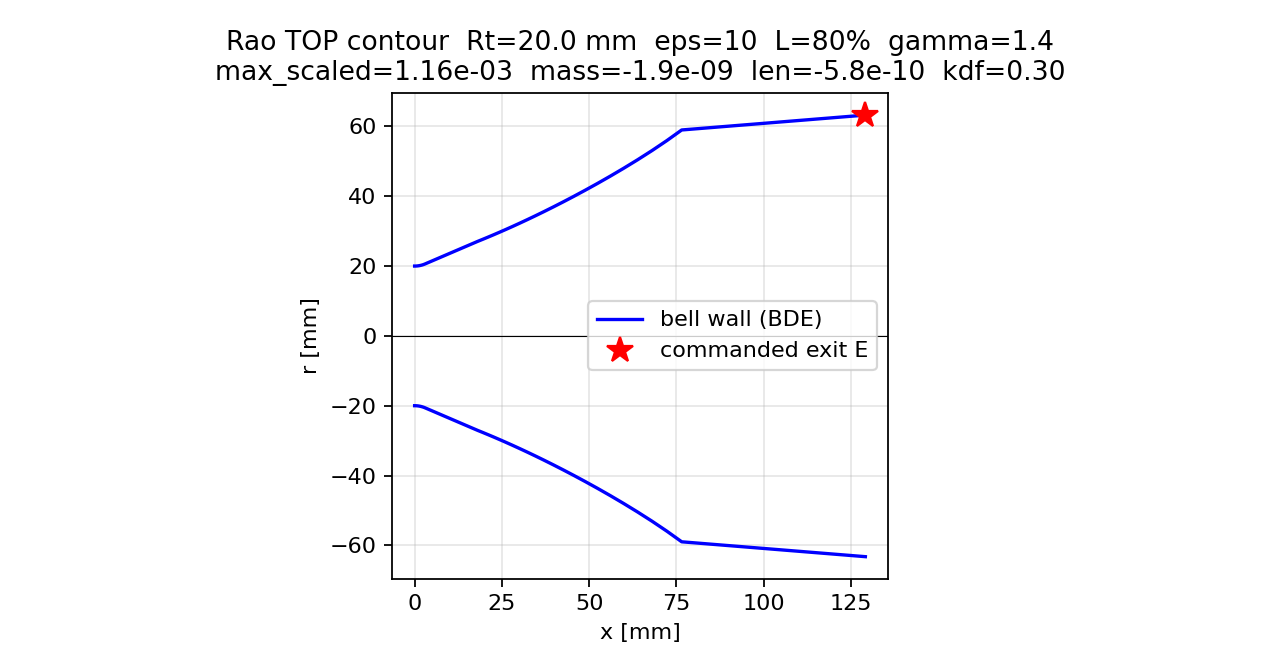

Source data for this figure (header and first rows):
x_m, r_m
0.000000000000000000e+00, 2.000000000000000042e-02
3.333568293546380098e-05, 2.000007272729359062e-02
7.503027578252265085e-05, 2.000036843442591292e-02
1.083636368904865224e-04, 2.000076853851123077e-02
1.416949349110067815e-04, 2.000131408255185692e-02
1.750235352642152292e-04, 2.000200505616142599e-02
2.083488034216031902e-04, 2.000284144618479434e-02
2.416701049181023723e-04, 2.000382323669829682e-02
2.749868053641638804e-04, 2.000495040901006244e-02
3.101681572226779537e-04, 2.000629868843133846e-02
3.434734044551197418e-04, 2.000772471536619787e-02
3.767721124490468632e-04, 2.000929604982078572e-02
4.100636472450582839e-04, 2.001101266187916075e-02
4.433473750203202135e-04, 2.001287451885950738e-02
4.766226621006332221e-04, 2.001488158531474978e-02
5.098888749724965908e-04, 2.001703382303323536e-02
5.431453802951695733e-04, 2.001933119103946335e-02
5.763915449127289710e-04, 2.002177364559485501e-02
6.096267358661236176e-04, 2.002436114019859673e-02
6.428503204052255036e-04, 2.002709362558852471e-02
6.760616660008755873e-04, 2.002997104974205134e-02
7.264050412169161192e-04, 2.003461140268988916e-02
7.595827890452178013e-04, 2.003785333036869898e-02
7.927460755121312590e-04, 2.004123999196183795e-02
8.258942692364856222e-04, 2.004477132299215675e-02
8.590267391244548216e-04, 2.004844725622819540e-02
8.921428543815713074e-04, 2.005226772168549124e-02
9.252419845247367332e-04, 2.005623264662788341e-02
9.583234993942242900e-04, 2.006034195556891803e-02
9.913867691656770304e-04, 2.006459557027327756e-02
1.024431164362098277e-03, 2.006899340975826923e-02
1.057456055865835633e-03, 2.007353539029536893e-02
1.090460814930559576e-03, 2.007822142541181021e-02
1.123444813193232505e-03, 2.008305142589224615e-02
1.156407422686072913e-03, 2.008802529978042511e-02
1.189348015848511100e-03, 2.009314295238095668e-02
1.222265965539135564e-03, 2.009840428626111924e-02
1.255160645047634620e-03, 2.010380920125269186e-02
1.288031428106727397e-03, 2.010935759445388674e-02
1.345952257612619690e-03, 2.011949386542185789e-02
1.378753739360199723e-03, 2.012543826120243712e-02
1.411528971624013236e-03, 2.013152572340651605e-02
1.444277330410882135e-03, 2.013775613613758703e-02
1.476998192239260951e-03, 2.014412938077757634e-02
1.509690934151106676e-03, 2.015064533598909247e-02
1.542354933723738856e-03, 2.015730387771773671e-02
1.574989569081689487e-03, 2.016410487919447284e-02
1.607594218908543369e-03, 2.017104821093804179e-02
1.640168262458766534e-03, 2.017813374075741115e-02
1.672711079569524266e-03, 2.018536133375430780e-02
1.705222050672488068e-03, 2.019273085232577841e-02
1.737700556805631775e-03, 2.020024215616681579e-02
1.770145979625015100e-03, 2.020789510227301994e-02
1.802557701416556985e-03, 2.021568954494332507e-02
1.834935105107794858e-03, 2.022362533578278207e-02
1.867277574279633482e-03, 2.023170232370537225e-02
1.899584493178080140e-03, 2.023992035493689043e-02
1.931855246725969416e-03, 2.024827927301786276e-02
1.964089220534669979e-03, 2.025677891880654086e-02
1.996285800915785502e-03, 2.026541913048192020e-02
... 58 more rows
